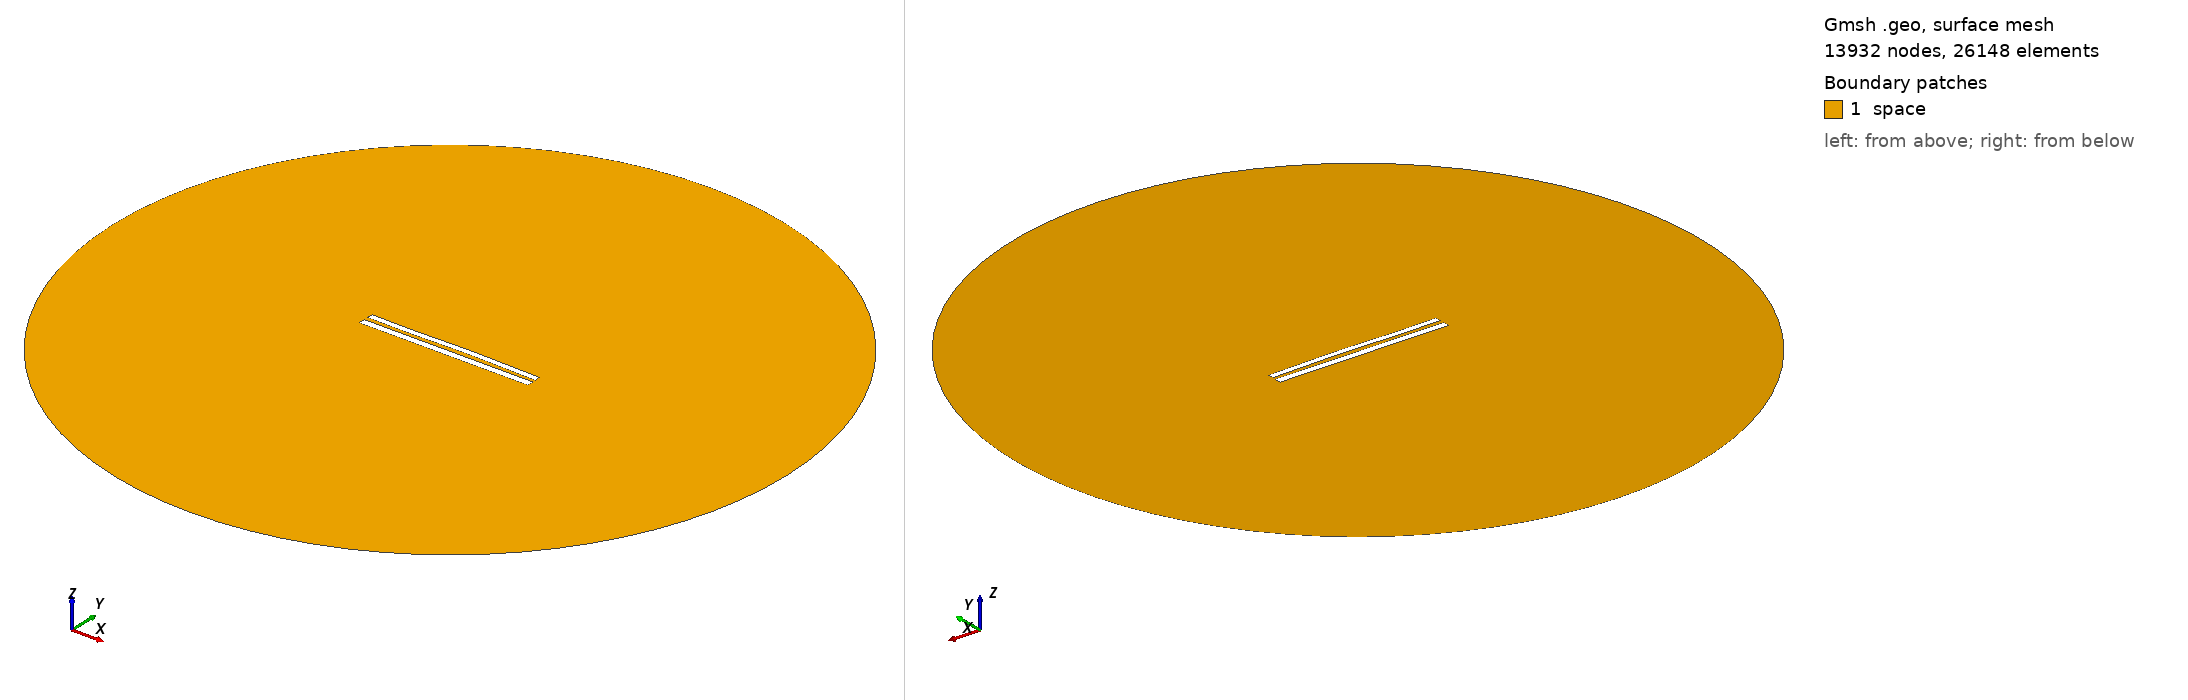

Gmsh geometry script, surface-meshed: 13932 nodes, 26148 surface elements. Boundary patches (legend numbers): 1 space. Left view from above one corner, right view from below the opposite corner. Legend entries are the model's physical surfaces. The drawing asked Gmsh for element sizes between 1% and 20% of the model's largest extent; the script's own settings can give other sizes.

=== 8977.geo (drawn) ===
//---------------------------------------
// Geometry kernel
//---------------------------------------

SetFactory("OpenCASCADE");



//---------------------------------------
// Parameters of the geometry
//---------------------------------------

// Overetch of the upper plate
overetch = 0.25;

// Distance between the plates
distance = 2.5;

// Discretization over the x axis (for the deformation)
nx = 50; 

// Length of the plate
L = 100 - overetch; 

// Number of modes
n = 4; 

// 1st mode coefficient
coeff(1) = -0.075;
beta(1) = 0.596864 * 3.1415926535 / L;

// 2nd mode coefficient
coeff(2) = 0.15;
beta(2) = 1.49418 * 3.1415926535 / L;

// 3rd mode coefficient
coeff(3) = -0.15;
beta(3) = 2.50025 * 3.1415926535 / L;

// 4th mode coefficient
coeff(4) = -0.075;
beta(4) = 3.49999 * 3.1415926535 / L;



//---------------------------------------
// Upper plate (deformed rectangle)
//---------------------------------------

// Coordiantes of the upper plate
xmin = -50;
xmax = 50 - overetch;

// Height of the upper plate
yheight = 4 - 2 * overetch;

// Indexes of the points
UpperID[] = {};
LowerID[] = {};
LeftID[] = {};
RightID[] = {};

// Point index
p = 1;

// Horizontal edges
For i In {1:nx}
    x = xmin + (i-1)*(xmax - xmin)/(nx-1);

    y_bottom = distance / 2 + overetch;
    For j In {1:n}
        C = (Cosh(beta(j)*L) + Cos(beta(j)*L)) / (Sinh(beta(j)*L) + Sin(beta(j)*L));
        y_bottom  = y_bottom + coeff(j) * (Cosh(beta(j)*(x+50)) - Cos(beta(j)*(x+50)) - C * (Sinh(beta(j)*(x+50)) - Sin(beta(j)*(x+50))));
    EndFor

    y_top = y_bottom + yheight;

    Point(p) = {x, y_top, 0, 1.0};
    UpperID[i] = p;
    p = p + 1;

    Point(p) = {x, y_bottom, 0, 1.0};
    LowerID[i] = p;
    p = p + 1;
EndFor

// Create point lists
UpperPts[] = {}; LowerPts[] = {};
For i In {1:nx}
  UpperPts[] += {UpperID[i]};
  LowerPts[] += {LowerID[i]};
EndFor

// Build splines
Spline(1) = {UpperPts[]};
Spline(2) = {LowerPts[]};
Line(3) = {LowerPts[nx-1], UpperPts[nx-1]};
Line(4) = {LowerPts[0], UpperPts[0]};

// Build the plane surface
Curve Loop(1) = {2, 3, -1, -4};
Plane Surface(1) = {1};



//---------------------------------------
// Lower plate (rectangle)
//---------------------------------------

// Vertices
Point(1001) = {-50, -1, 0, 1.0};
Point(1002) = { 50, -1, 0, 1.0};
Point(1003) = { 50,  -5, 0, 1.0};
Point(1004) = {-50,  -5, 0, 1.0};

// Edges
Line(5) = {1001, 1002};
Line(6) = {1002, 1003};
Line(7) = {1003, 1004};
Line(8) = {1004, 1001};

// Plane surface
Line Loop(2) = {5, 6, 7, 8};
Plane Surface(2) = {2}; 



//---------------------------------------
// Outer (fictious) boundary
//---------------------------------------

// Points
Point(1005) = {0, 0, 0};       // Center
Point(1006) = {200, 0, 0};     // Start point
Point(1007) = {0, 200, 0};     // 90 degrees
Point(1008) = {-200, 0, 0};    // 180 degrees
Point(1009) = {0, -200, 0};    // 270 degrees

// Circle arcs (each needs start, center, end)
Circle(9) = {1006, 1005, 1007};
Circle(10) = {1007, 1005, 1008};
Circle(11) = {1008, 1005, 1009};
Circle(12) = {1009, 1005, 1006};

// Plane surface for the entire domain
Curve Loop(3) = {9, 10, 11, 12};
Surface(3) = {3};

// Subtract the plates from the whole domain to obtain the actual domain where we want to solve the equations
BooleanDifference{ Surface{3}; Delete; }{ Surface{1}; Surface{2}; Delete; }




//---------------------------------------
// Transfinite Lines/Curves
//---------------------------------------

// Set the number of points on the boundaries
r = 7;

// Plates
Transfinite Curve {1, 2} = 50*r Using Progression 1;
Transfinite Curve {3, 4} = 2*r Using Progression 1;
Transfinite Line {5, 7} = 50*r Using Progression 1;
Transfinite Line {6, 8} = 2*r Using Progression 1;

// Outer boundary
Transfinite Line {9, 10, 11, 12} = 20 Using Progression 1;



//---------------------------------------
// Physical groups
//---------------------------------------                

// Physical curves (boundaries)
Physical Line("force_segment", 10) = {2};
Physical Line("upper_plate", 11) = {1, 3, 4};
Physical Line("lower_plate", 12) = {5, 6, 7, 8};
Physical Line("boundary", 20) = {9, 10, 11, 12};

// Physical Surfaces
Physical Surface("space", 30) = {3};



//---------------------------------------
// 6. Generate the Mesh
//---------------------------------------

// 2D mesh generation
Mesh 2;
